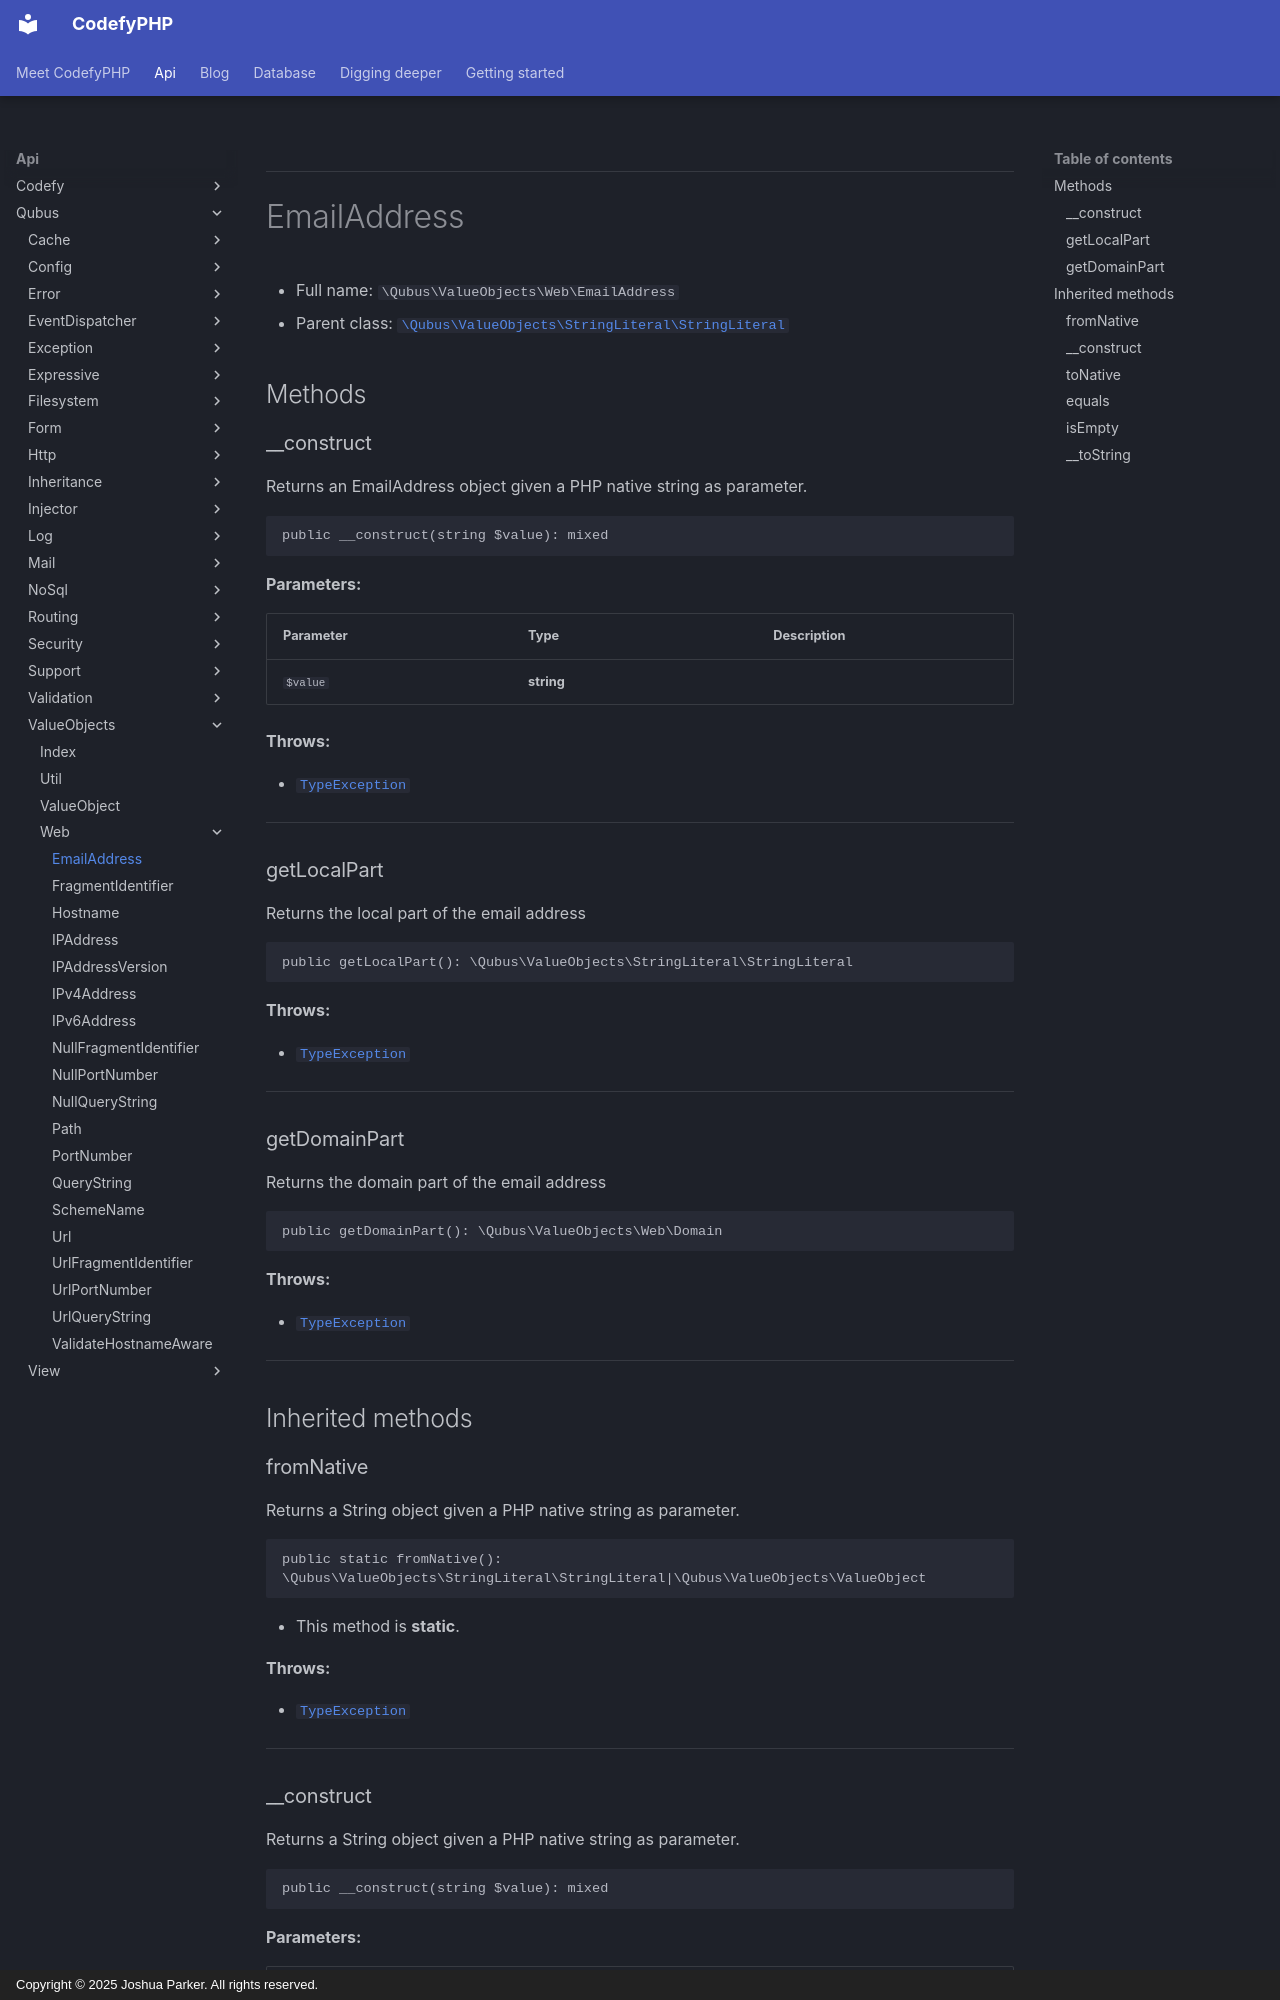

repository: codefyphp/docs · page: api/Qubus/ValueObjects/Web/EmailAddress/index.html · generator: mkdocs · copyright: Copyright © 2025 Joshua Parker. All rights reserved.

***

# EmailAddress





* Full name: `\Qubus\ValueObjects\Web\EmailAddress`
* Parent class: [`\Qubus\ValueObjects\StringLiteral\StringLiteral`](../StringLiteral/StringLiteral.md)




## Methods


### __construct

Returns an EmailAddress object given a PHP native string as parameter.

```php
public __construct(string $value): mixed
```








**Parameters:**

| Parameter | Type | Description |
|-----------|------|-------------|
| `$value` | **string** |  |




**Throws:**

- [`TypeException`](../../Exception/Data/TypeException.md)



***

### getLocalPart

Returns the local part of the email address

```php
public getLocalPart(): \Qubus\ValueObjects\StringLiteral\StringLiteral
```











**Throws:**

- [`TypeException`](../../Exception/Data/TypeException.md)



***

### getDomainPart

Returns the domain part of the email address

```php
public getDomainPart(): \Qubus\ValueObjects\Web\Domain
```











**Throws:**

- [`TypeException`](../../Exception/Data/TypeException.md)



***


## Inherited methods


### fromNative

Returns a String object given a PHP native string as parameter.

```php
public static fromNative(): \Qubus\ValueObjects\StringLiteral\StringLiteral|\Qubus\ValueObjects\ValueObject
```



* This method is **static**.







**Throws:**

- [`TypeException`](../../Exception/Data/TypeException.md)



***
